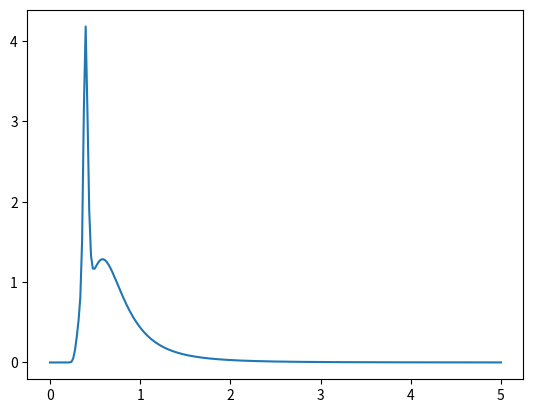

Source code (Python):
#-------------------------------------------------------------------------#
#   TORSETHAUGEN (1996) WAVE SPECTRUM
#-------------------------------------------------------------------------#
#   modelled according to dnv c205 2010 p 110*
#   * wave spectrum is modified by a factor h1 and h2 to ensure that output
#   Hm0 is equal to the Hs
#
#   [S] = torsethaugen(Hs,Tp,ps,t_limit)
#
#   Hs:         significant wave height [m]
#   Tp:         spectral peak period [sec]
#   ps:         plot spectrum in figure
#   wave_spectrum:  matlab struct containing spectrum parameters
#   t_limit:    variable that can be left default the spectrum will then
#               be defined from 3 to 40 sec. [t_low t_high] can also be defined
#               as the boundary values for spectrum generation
#
#   af:         fetch length. set to 6.6
#
#   example:    torsethaugen(16.3,16.9,1)
#   example:    torsethaugen(16.3,16.9,0,[5 25])
#
#   10.09.2019: Converted to python to compare with SIMO
#
#-------------------------------------------------------------------------#


def torsethaugen1996(Hs, Tp, w=None, ps=False, t_limit=None):

    import numpy as np
    import matplotlib.pyplot as plt
    from scipy.special import gamma
    import sys

    # response variables
    wave_spectrum = {}
    g = 9.81

    # number of frequency components

    if t_limit is None:
        f_low = 1/40
        f_high = 1/3
    else:
        f_low = 1/t_limit[1]
        f_high = 1/t_limit[0]

    # fetch length
    af = 6.6

    # wind or swell distinction
    Tf = af * Hs ** (1/3.)
    if Tp <= Tf:
        sd = 'wind'
    elif Tp > Tf:
        sd = 'swell'

    # for all frequencies
    if w is not None:
        frequencies = w/2/np.pi + 0.0001
        ncomp = len(frequencies)
    else:
        ncomp = 200
        df = (f_high - f_low)/ncomp
        frequencies = np.arange(f_low, f_high, df)

    S = np.zeros((len(frequencies), 4))

    for fc, f in enumerate(frequencies):

        # common parameters
        N = 0.5 * np.sqrt(Hs) + 3.2

        #---------------------------------------------------------------------#
        # if wind dominated seas
        #---------------------------------------------------------------------#
        if sd == 'wind':

            rpw = 0.7 + 0.3 * np.exp(-(2*(Tf - Tp)/(Tf - 2*sqrt(Hs)))**2)

            # primary peak
            HS1 = rpw * Hs
            TP1 = Tp
            M = 4
            gma1 = 35. * (1 + 3.5*np.exp(-Hs)) * (2*np.pi/g * HS1/Tp**2)**0.857
            f2 = (2.2 * M**-3.3 + 0.57) * N**(0.53 -
                                              0.58*M**0.37) + 0.94 - 1.04*M**-1.9
            Agma1 = (4.1 * (N - 2*M**0.28 + 5.3)**(0.96 - 1.45*M**0.1)
                     * np.log(gma1)**f2 + 1.0) / gma1
            fn1 = f * TP1
            if fn1 < 1:
                sig = 0.07
            elif fn1 >= 1:
                sig = 0.09

            gmaF1 = gma1 ** np.exp(-1/(2*sig**2)*(fn1 - 1)**2)
            GMAS1 = fn1 ** -N * np.exp(-N/M * fn1**-M)
            G0 = (1/M * (N/M) ** (-(N-1)/M) * gamma((N-1)/M)) ** -1
            Sn1 = G0 * Agma1 * GMAS1 * gmaF1
            E1 = 1/16. * HS1**2 * TP1

            # secondary peak
            HS2 = np.sqrt(1-rpw**2)*Hs
            TP2 = Tf + 2.0
            M = 4
            gma2 = 1.
            f2 = (2.2 * M**-3.3 + 0.57) * N**(0.53 -
                                              0.58*M**0.37) + 0.94 - 1.04*M**-1.9
            Agma2 = (4.1 * (N - 2*M**0.28 + 5.3)**(0.96 - 1.45*M**0.1)
                     * np.log(gma2)**f2 + 1) / gma2
            gmaF2 = 1.
            fn2 = f * TP2
            GMAS2 = fn2 ** -N * np.exp(-N/M * fn2**-M)
            G0 = (1/M * (N/M) ** (-(N-1)/M) * gamma((N-1)/M)) ** -1
            Sn2 = G0 * Agma2 * GMAS2 * gmaF2
            E2 = 1/16. * HS2**2 * TP2

            #---------------------------------------------------------------------#
            # if swell dominated seas
            #---------------------------------------------------------------------#
        elif sd == 'swell':

            rps = 0.6 + 0.4 * np.exp(-((Tp - Tf)/(0.3 * (25 - Tf)))**2)

            # primary peak
            # disp('primary peak')
            HS1 = rps * Hs
            TP1 = Tp
            gma1 = 35. * (1 + 3.5*np.exp(-Hs)) * (2*np.pi/g * Hs/Tf **
                                                  2)**0.857 * (1. + 6*((Tp - Tf) / (25. - Tf)))
            M = 4.
            f2 = (2.2 * M**-3.3 + 0.57) * N**(0.53 -
                                              0.58*M**0.37) + 0.94 - 1.04*M**-1.9
            Agma1 = (4.1 * (N - 2*M**0.28 + 5.3)**(0.96 - 1.45*M**0.1)
                     * np.log(gma1)**f2 + 1.) / gma1
            fn1 = f * TP1
            if fn1 < 1:
                sig = 0.07
            elif fn1 >= 1:
                sig = 0.09

            gmaF1 = gma1 ** np.exp(-1/(2*sig**2)*(fn1 - 1)**2)
            GMAS1 = fn1 ** -N * np.exp(-N/M * fn1**-M)
            G0 = (1/M * (N/M) ** (-(N-1)/M) * gamma((N-1)/M)) ** -1
            Sn1 = G0 * Agma1 * GMAS1 * gmaF1
            E1 = 1/16. * HS1**2 * TP1

            # secondary peak
            # disp('secondary peak')
            HS2 = np.sqrt(1-rps**2)*Hs
            G0 = (1/M * (N/M) ** (-(N-1.)/M) * gamma((N-1.)/M)) ** -1
            s4 = np.max([0.01, 0.08 * (1. - np.exp(-1/3 * Hs))])
            tmp = ((16. * s4 * 0.4 ** N) / (G0 * HS2**2)) ** (-1./(N-1.))
            TP2 = np.max([2.5, tmp])
            gma2 = 1
            M = 4. * (1 - 0.7 * np.exp(-1/3 * Hs))
            f2 = (2.2 * M**-3.3 + 0.57) * N**(0.53 -
                                              0.58*M**0.37) + 0.94 - 1.04*M**-1.9
            Agma2 = (4.1 * (N - 2*M**0.28 + 5.3)**(0.96 - 1.45*M**0.1)
                     * np.log(gma2)**f2 + 1) / gma2
            gmaF2 = 1.
            fn2 = f * TP2
            GMAS2 = fn2 ** -N * np.exp(-N/M * fn2**-M)
            Sn2 = G0 * Agma2 * GMAS2 * gmaF2
            E2 = 1./16. * HS2**2 * TP2

        # spectrum frequency
        S[fc, 0] = f

        # primary spectrum
        S[fc, 1] = E1 * Sn1

        # secondary spectrum
        S[fc, 2] = E2 * Sn2

    # including factor to correct primary and secondary spectrum to input Hs
    f = S[:, 0]
    a1 = np.trapz(f**0 * S[:, 1], f)
    a2 = np.trapz(f**0 * S[:, 2], f)

    h1 = HS1**2 / (4*np.sqrt(a1))**2
    h2 = HS2**2 / (4*np.sqrt(a2))**2

    # corrected primary and secondary peak (to ensure Hm0 = Hs)
    S[:, 1] = S[:, 1] * h1
    S[:, 2] = S[:, 2] * h2
    S[:, 3] = S[:, 1] + S[:, 2]

    # calculating spectrum moments
    Sf = S[:, 3]
    m0 = np.trapz(f**0 * Sf, f)
    m1 = np.trapz(f**1 * Sf, f)
    m2 = np.trapz(f**2 * Sf, f)

    # calculating statistical parameters
    Hm0 = 4 * np.sqrt(m0)
    Tm01 = m0 / m1
    Tm02 = np.sqrt(m0/m2)

    wave_spectrum['spectrum'] = S
    wave_spectrum['m0'] = m0
    wave_spectrum['m1'] = m1
    wave_spectrum['m2'] = m2
    wave_spectrum['Hm0'] = Hm0
    wave_spectrum['Tm01'] = Tm01
    wave_spectrum['Tm02'] = Tm02

    # plot
    if ps is True:

        fig = plt.figure(figsize=(8, 12))
        ax1 = fig.add_subplot(4, 1, 1)
        ax1.plot(f, Sf)
        ax1.set_title('Torsethaugen 1996 wave spectrum Hs ' +
                      str(Hs) + ' m Tp ' + str(Tp) + ' s')
        ax1.set_xlabel('Hz [1/sec]')
        ax1.set_ylabel('S(f) m**2s')
        ax1.set_xlim(f_low, f_high)
        ax1.grid(True)

        ax2 = fig.add_subplot(4, 1, 2)
        ax2.plot(f*(2*np.pi), Sf/(2*np.pi))
        ax2.set_xlabel('w [rad/sec]')
        ax2.set_ylabel('S(w) m**2s/rad')
        ax2.set_xlim(2*np.pi*f_low, 2*np.pi*f_high)
        ax2.grid(True)

        ax3 = fig.add_subplot(4, 1, 3)
        ax3.plot(1./f, Sf)
        ax3.set_xlabel('T [sec]')
        ax3.set_ylabel('S(f) m**2s')
        ax3.set_xlim(1/f_high, 1/f_low)
        ax3.grid(True)

        ax4 = fig.add_subplot(4, 1, 4)
        ax4.plot(1./f, S[:, 1], label='primary peak')
        ax4.plot(1./f, S[:, 2], label='secondary peak')
        ax4.set_xlabel('T [sec]')
        ax4.set_ylabel('S(f) m**2s')
        ax4.legend(loc=0)
        ax4.set_xlim(1/f_high, 1/f_low)
        ax4.grid(True)
        plt.show()

    if w is None:
        return Sf/(2*np.pi), f*2*np.pi
    else:
        return Sf/(2*np.pi)


if __name__ == "__main__":
    import numpy as np
    import matplotlib.pyplot as plt
    w = np.linspace(0, 5, 254)
    #Sf, w = torsethaugen1996(4, 16)
    Sf = torsethaugen1996(4, 16, w)
    plt.plot(w, Sf)
    plt.show()
